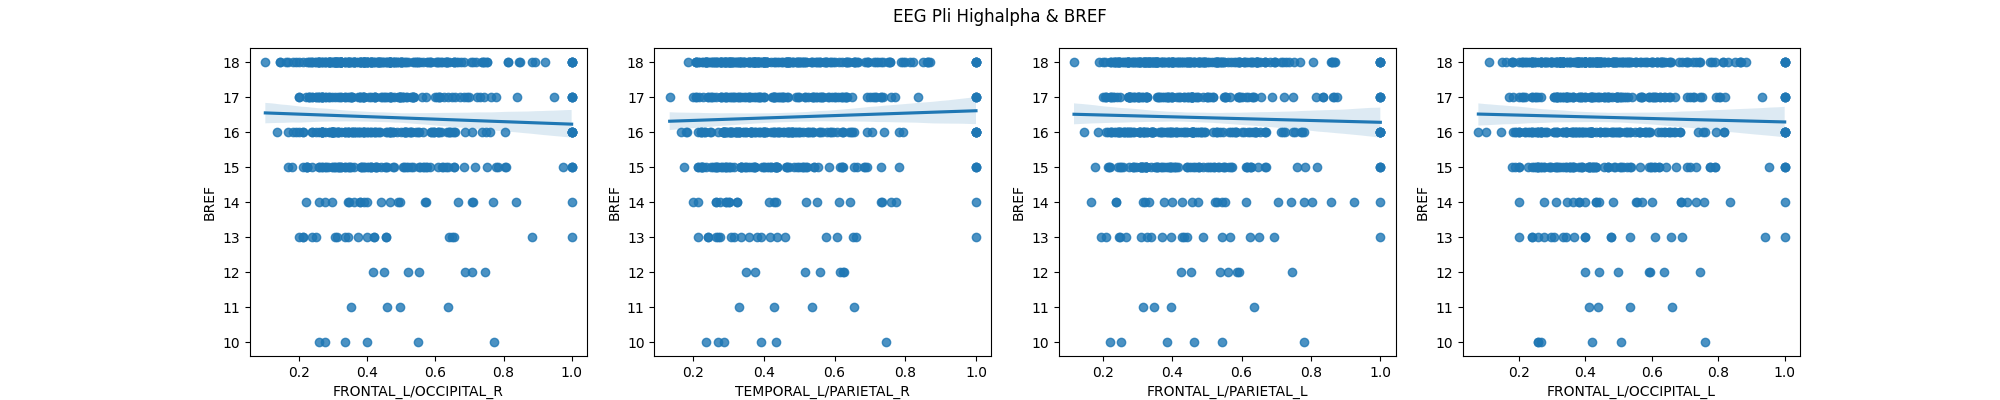

The table this chart was drawn from, first rows:
region pair, pearson, pearson p-value, pearson CI95%, spearman, spearman p-value, spearman CI95%, n
FRONTAL_L/FRONTAL_R, -0.03319, 0.4274, [-0.11  0.05], -0.02731, 0.5137, [-0.11  0.05], 576
FRONTAL_L/TEMPORAL_L, 0.02618, 0.5314, [-0.06  0.11], 0.03905, 0.3504, [-0.04  0.12], 576
FRONTAL_L/TEMPORAL_R, 0.003599, 0.9314, [-0.08  0.09], 0.01465, 0.7261, [-0.07  0.1 ], 576
FRONTAL_L/PARIETAL_L, -0.03701, 0.3761, [-0.12  0.04], -0.03153, 0.4509, [-0.11  0.05], 576
FRONTAL_L/PARIETAL_R, 0.01311, 0.7539, [-0.07  0.09], 0.03114, 0.4565, [-0.05  0.11], 576
FRONTAL_L/OCCIPITAL_L, -0.03349, 0.4233, [-0.12  0.05], -0.02526, 0.5458, [-0.11  0.06], 576
FRONTAL_L/OCCIPITAL_R, -0.03989, 0.3401, [-0.12  0.04], -0.03045, 0.4665, [-0.11  0.05], 576
FRONTAL_R/TEMPORAL_L, 0.001729, 0.967, [-0.08  0.08], 0.0263, 0.5295, [-0.06  0.11], 576
FRONTAL_R/TEMPORAL_R, -0.01935, 0.6436, [-0.1   0.06], -0.004731, 0.91, [-0.09  0.08], 576
FRONTAL_R/PARIETAL_L, -0.01076, 0.7969, [-0.09  0.07], -0.003305, 0.937, [-0.09  0.08], 576
FRONTAL_R/PARIETAL_R, 0.02158, 0.6059, [-0.06  0.1 ], 0.03604, 0.3888, [-0.05  0.12], 576
FRONTAL_R/OCCIPITAL_L, -0.03329, 0.426, [-0.11  0.05], -0.02888, 0.4899, [-0.11  0.05], 576
FRONTAL_R/OCCIPITAL_R, -0.02877, 0.4915, [-0.11  0.05], -0.006114, 0.8838, [-0.09  0.08], 576
TEMPORAL_L/TEMPORAL_R, 0.02173, 0.6034, [-0.06  0.1 ], 0.02625, 0.5303, [-0.06  0.11], 576
TEMPORAL_L/PARIETAL_L, -0.01682, 0.6875, [-0.1   0.07], -0.009044, 0.8288, [-0.09  0.07], 576
TEMPORAL_L/PARIETAL_R, 0.03963, 0.3432, [-0.04  0.12], 0.04951, 0.2363, [-0.03  0.13], 576
TEMPORAL_L/OCCIPITAL_L, 0.003736, 0.9288, [-0.08  0.09], 0.009416, 0.8219, [-0.07  0.09], 576
TEMPORAL_L/OCCIPITAL_R, 0.007969, 0.8489, [-0.07  0.09], 0.01115, 0.7898, [-0.07  0.09], 576
TEMPORAL_R/PARIETAL_L, -0.003522, 0.9329, [-0.09  0.08], 0.009539, 0.8196, [-0.07  0.09], 576
TEMPORAL_R/PARIETAL_R, 0.007418, 0.8592, [-0.07  0.09], -0.01269, 0.7615, [-0.09  0.07], 576
TEMPORAL_R/OCCIPITAL_L, 0.0009318, 0.9822, [-0.08  0.08], 0.02159, 0.6058, [-0.06  0.1 ], 576
TEMPORAL_R/OCCIPITAL_R, -0.0184, 0.66, [-0.1   0.06], -0.005718, 0.8913, [-0.09  0.08], 576
PARIETAL_L/PARIETAL_R, -0.004045, 0.923, [-0.09  0.08], 0.005226, 0.9006, [-0.08  0.09], 576
PARIETAL_L/OCCIPITAL_L, -0.004323, 0.9177, [-0.09  0.08], -0.001967, 0.9625, [-0.08  0.08], 576
PARIETAL_L/OCCIPITAL_R, -0.01778, 0.6707, [-0.1   0.06], -0.0171, 0.6826, [-0.1   0.06], 576
PARIETAL_R/OCCIPITAL_L, -0.00685, 0.8699, [-0.09  0.08], -0.005966, 0.8866, [-0.09  0.08], 576
PARIETAL_R/OCCIPITAL_R, 0.003631, 0.9308, [-0.08  0.09], 0.01652, 0.693, [-0.07  0.1 ], 576
OCCIPITAL_L/OCCIPITAL_R, -0.02072, 0.6204, [-0.1   0.06], -0.02467, 0.5553, [-0.11  0.06], 576
